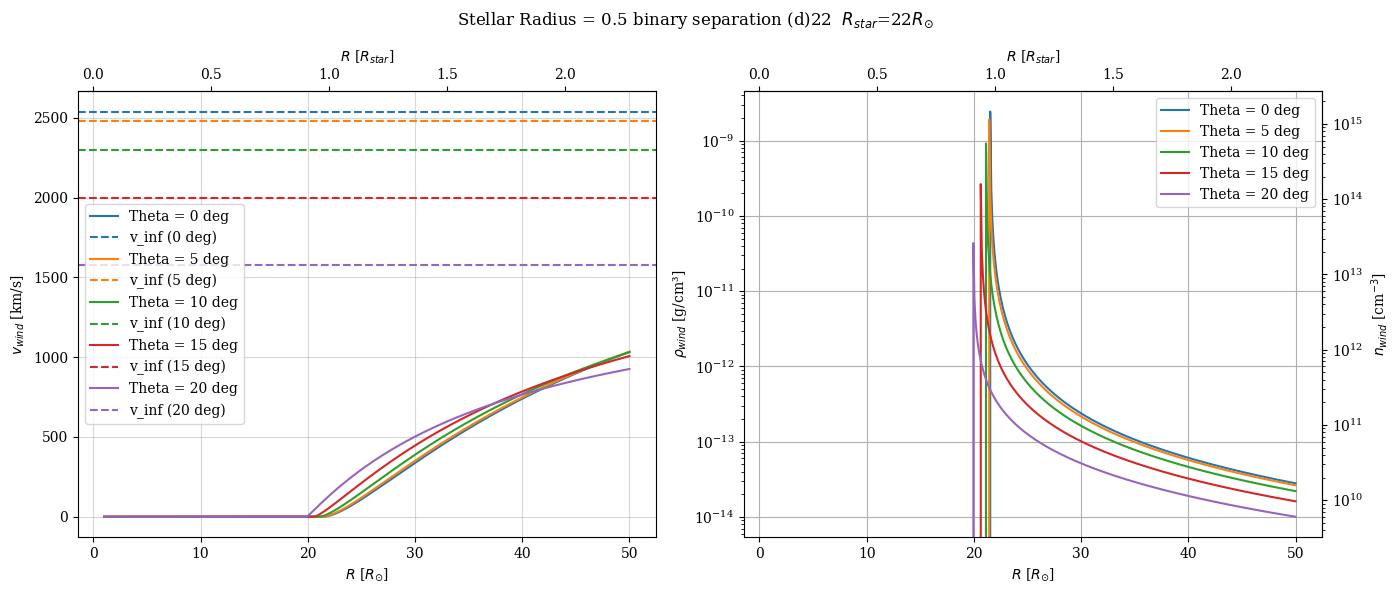
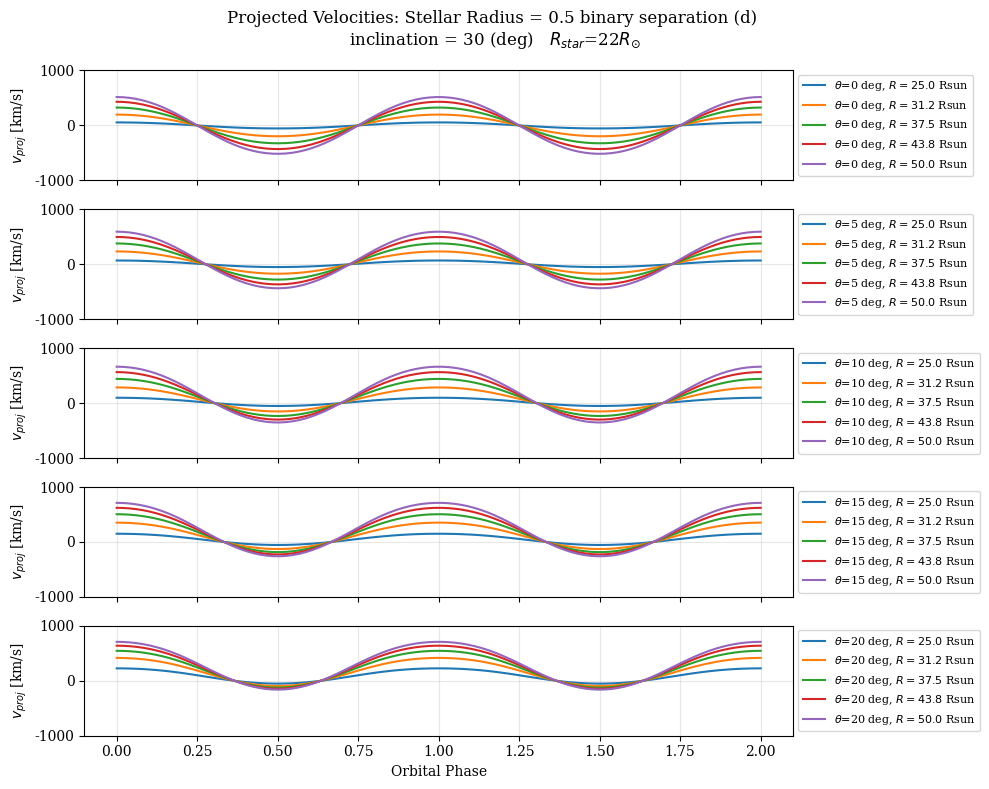
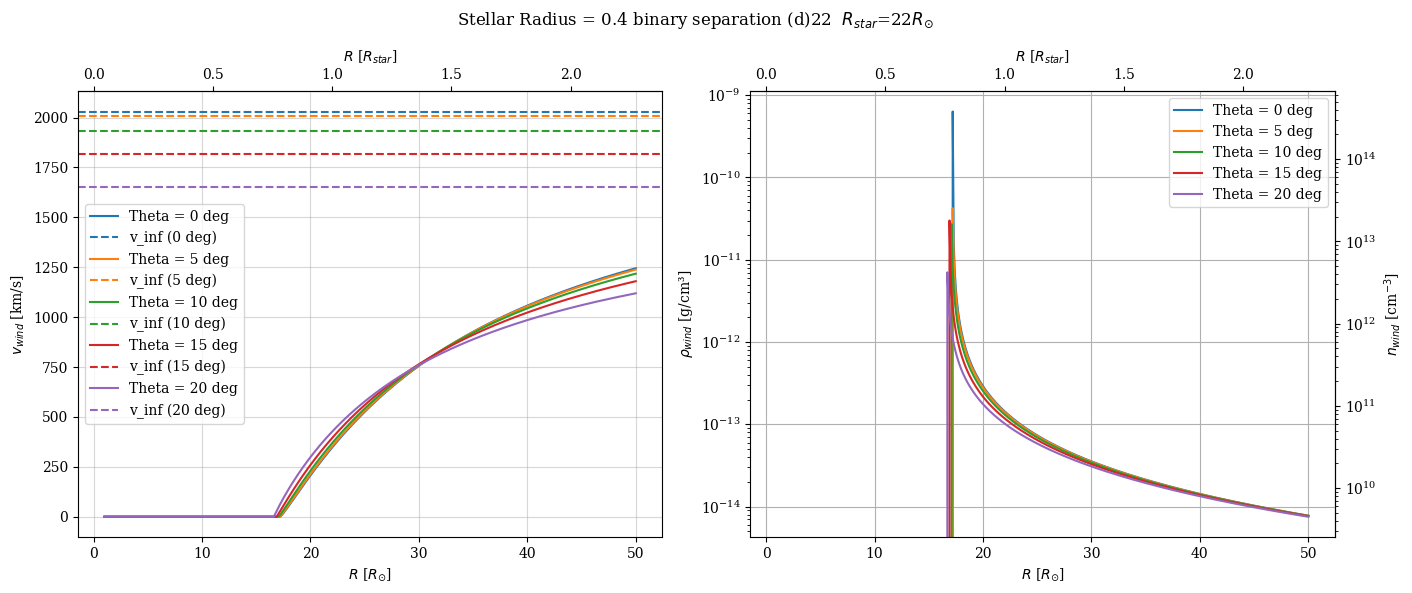
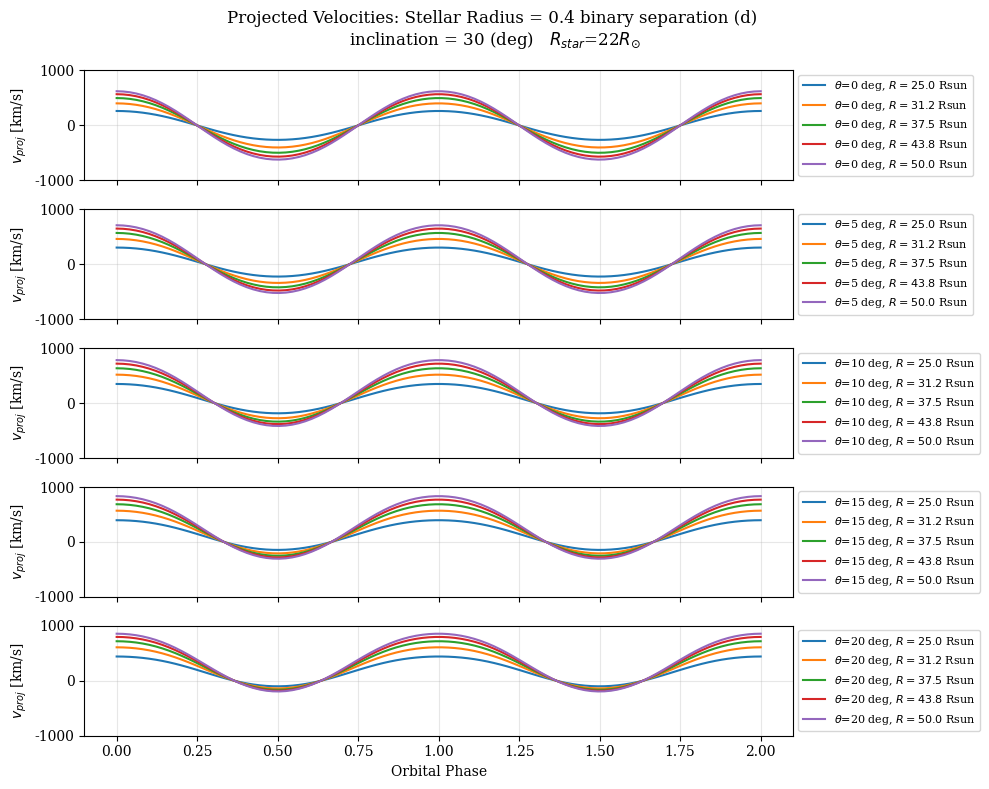

Reproduce these figures in Python, in order.
#!/usr/bin/env python

import numpy as np
import matplotlib.pyplot as plt

# Set font properties for plots
plt.rcParams['font.family'] = 'serif'

# Define constants
INCLINATION = 30  # Viewing inclination in degrees

# Stellar wind parameters for different models (stellar radius scaling factor)
parameters = {
    0.5: {
        0: {"r_star": 1.496e12, "a": 1.60, "v_inf": 2540, "rho_0": 6.17e-14},
        20: {"r_star": 1.387e12, "a": 1.05, "v_inf": 1580, "rho_0": 3.72e-14},
    },
    0.4: {
        0: {"r_star": 1.197e12, "a": 1.16, "v_inf": 2030, "rho_0": 4.01e-14},
        20: {"r_star": 1.157e12, "a": 0.96, "v_inf": 1650, "rho_0": 4.61e-14},
    },
}

def interpolate(value_0, value_20, theta):
    """Interpolates parameter values for a given angle θ between 0° and 20°."""
    return value_0 + (value_20 - value_0) * (theta / 20) ** 2

def v_wind(r, theta, stellar_radius):
    """Calculates the wind velocity at a given radius and angle."""
    params = parameters[stellar_radius]
    r_star_theta = interpolate(params[0]["r_star"], params[20]["r_star"], theta)
    a_theta = interpolate(params[0]["a"], params[20]["a"], theta)
    v_inf_theta = interpolate(params[0]["v_inf"], params[20]["v_inf"], theta)    

    if 1 - r_star_theta / r > 0:
        velecoty_wind = v_inf_theta * (1 - r_star_theta / r) ** a_theta
    else:
        velecoty_wind = 0
    return velecoty_wind

def rho_wind(r, theta, stellar_radius):
    """Calculates the wind density at a given radius and angle."""
    params = parameters[stellar_radius]
    r_star_theta = interpolate(params[0]["r_star"], params[20]["r_star"], theta)
    rho_0_theta = interpolate(params[0]["rho_0"], params[20]["rho_0"], theta)
    a_theta = interpolate(params[0]["a"], params[20]["a"], theta)
    numerator = (r_star_theta / r) ** 2 * rho_0_theta
#    print(f"r_star_theta / r = {r_star_theta} / {r}, a_theta = {a_theta}")
    if 1 - (r_star_theta / r) > 0:
        denominator = (1 - (r_star_theta / r)) ** a_theta
        adensity_wind = numerator / denominator
    else:
        adensity_wind = 0
    return adensity_wind

def plot_v_rho(stellar_radius):
    """Generates and saves plots for wind velocity, density profiles, and projected velocities."""
    solar_radius = 6.96e10  # Solar radius in cm
    stellar_radius_in_solar = 22  # Stellar radius in units of solar radius
    r_values = np.linspace(solar_radius, 50 * solar_radius, 500)
    theta_values = [0, 5, 10, 15, 20]

    # Plot wind velocity and density profiles
    fig, axes = plt.subplots(1, 2, figsize=(14, 6))
    fig.suptitle(f"Stellar Radius = {stellar_radius} binary separation (d)"  + f"{stellar_radius_in_solar}  " + r"$R_{star}$=" + f"{stellar_radius_in_solar}" + r"$R_{\odot}$", fontsize=12)

    # Wind velocity profiles
    ax1 = axes[0]
    ax2 = ax1.secondary_xaxis('top', functions=(lambda x: x / stellar_radius_in_solar, 
                                                lambda x: x * stellar_radius_in_solar))
    ax2.set_xlabel(r"$R$ [$R_{star}$]")
    for theta in theta_values:
        v_values = [v_wind(r, theta, stellar_radius) for r in r_values]
        line, = ax1.plot(r_values / solar_radius, v_values, label=f"Theta = {theta} deg")

        v_inf_theta = interpolate(
            parameters[stellar_radius][0]["v_inf"],
            parameters[stellar_radius][20]["v_inf"],
            theta,
        )
        ax1.axhline(y=v_inf_theta, color=line.get_color(), linestyle="--", label=f"v_inf ({theta} deg)")

    ax1.set_xlabel(r"$R$ [$R_{\odot}$]")
    ax1.set_ylabel(r"$v_{wind}$ [km/s]")
    ax1.legend()
    ax1.grid(alpha=0.5)

    # Wind density profiles
    ax3 = axes[1]
    ax4 = ax3.secondary_xaxis('top', functions=(lambda x: x / stellar_radius_in_solar, 
                                                lambda x: x * stellar_radius_in_solar))
    ax4.set_xlabel(r"$R$ [$R_{star}$]")

    m_H = 1.67e-24  # Hydrogen atom mass [g]
    mu = 1  # Mean molecular weight
    ax5 = ax3.secondary_yaxis('right', functions=(lambda rho: rho / (mu * m_H),
                                                  lambda n: n * (mu * m_H)))
    ax5.set_ylabel(r"$n_{wind}$ [cm$^{-3}$]")

    for theta in theta_values:
        rho_values = [rho_wind(r, theta, stellar_radius) for r in r_values]
        ax3.plot(r_values / solar_radius, rho_values, label=f"Theta = {theta} deg")
    ax3.set_xlabel(r"$R$ [$R_{\odot}$]")
    ax3.set_ylabel(r"$\rho_{wind}$ [g/cm³]")
    ax3.set_yscale("log")
    ax3.legend()
    ax3.grid()

    plt.tight_layout()
    plt.savefig(f"stellar_profile_{stellar_radius}.png", bbox_inches='tight')
    plt.show()

    # Plot projected wind velocities
    r_values_forproj = np.linspace(solar_radius * 25, 50 * solar_radius, 5)
    fig, axes = plt.subplots(len(theta_values), 1, figsize=(10, 8), sharex=True)
    fig.subplots_adjust(right=0.8)
    fig.suptitle(f"Projected Velocities: Stellar Radius = {stellar_radius} binary separation (d) \n" + f"inclination = {INCLINATION} (deg)   " + r"$R_{star}$=" + f"{stellar_radius_in_solar}" + r"$R_{\odot}$", fontsize=12)

    for i, theta in enumerate(theta_values):
        v_values = [v_wind(r, theta, stellar_radius) for r in r_values_forproj]
        for v, r in zip(v_values, r_values_forproj):
            phase = np.linspace(0, 4 * np.pi, 100)
            view_angle = -np.cos(phase) * np.deg2rad(INCLINATION)
            v_proj = v * np.sin(np.deg2rad(theta) - view_angle)
            axes[i].plot(phase / (2 * np.pi), v_proj, label=f"$\\theta$={theta} deg, $R={r / solar_radius:.1f}$ Rsun")
            axes[i].set_ylabel(r"$v_{proj}$ [km/s]")
            axes[i].legend(loc='center left', bbox_to_anchor=(1, 0.5), fontsize=8)
            axes[i].grid(alpha=0.3)
            axes[i].set_ylim(-1000,1000)

    axes[-1].set_xlabel("Orbital Phase")
    plt.tight_layout()
    plt.savefig(f"stellar_profile_{stellar_radius}_proj.png", bbox_inches='tight')
    plt.show()

# Main execution
if __name__ == "__main__":
    for stellar_radius in [0.5, 0.4]: # stallar radius in unit of binary separation 
        plot_v_rho(stellar_radius)
